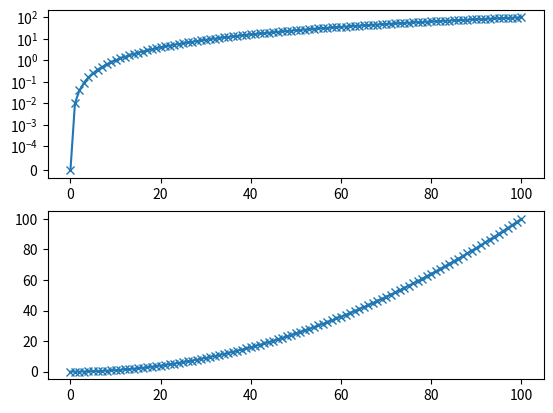

Reproduce this figure in Python. (Note: this script raises an exception after producing the figure.)
from matplotlib import pyplot as plt
import numpy as np

z = np.linspace(0, 100, 101)
x = (z/10)**2
fig, ax = plt.subplots(2,1)
ax[0].plot(z, x, '-x')
ax[0].set_yscale('symlog', linthresh = 1e-4)
ax[1].plot(z, x, '-x')
ax[1].set_yscale('symlog', linthreshy=1e-4)
ax[1].grid(True)
plt.draw()
plt.show()
